Dataset: dataset_uk_species (GitHub, cameaci/Camera_Trap). Classes: badger, otter.

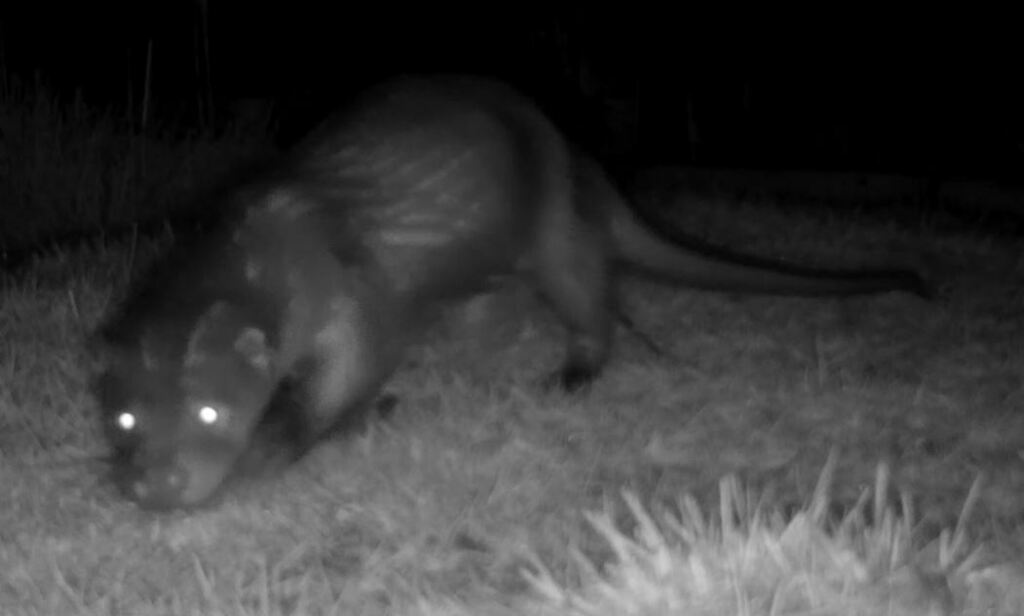
Label: otter

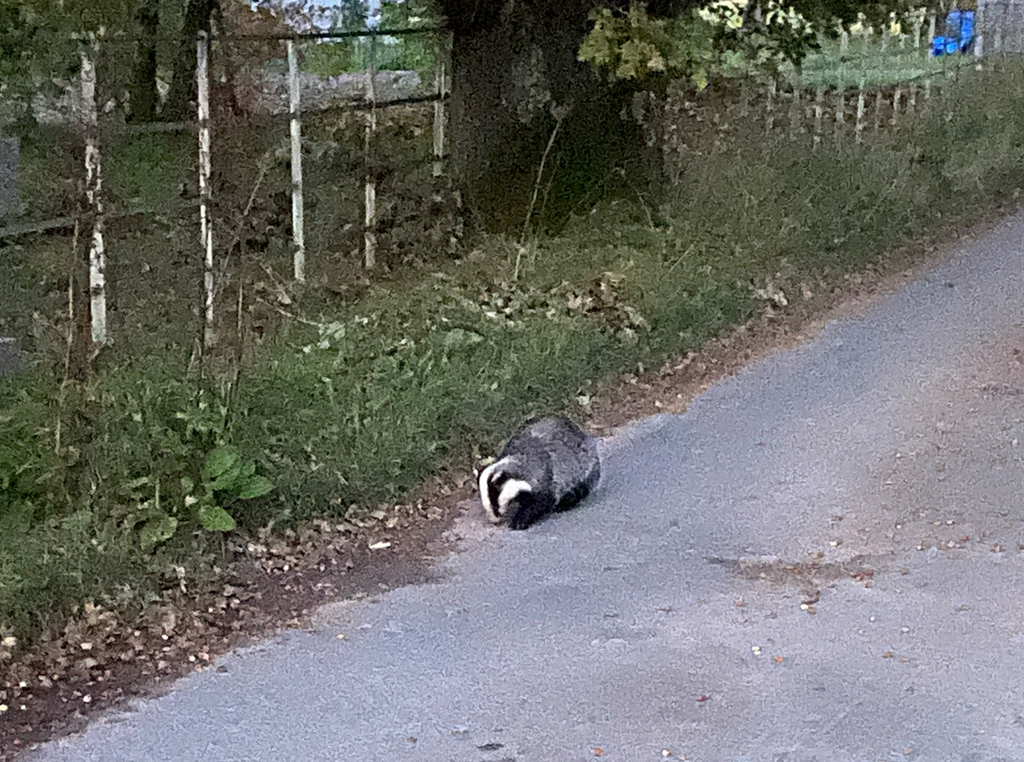
Label: badger

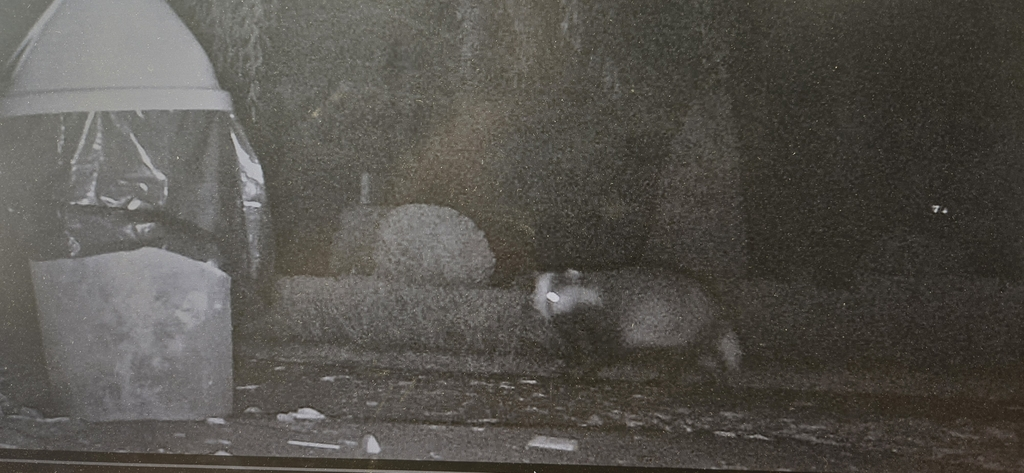
Label: badger

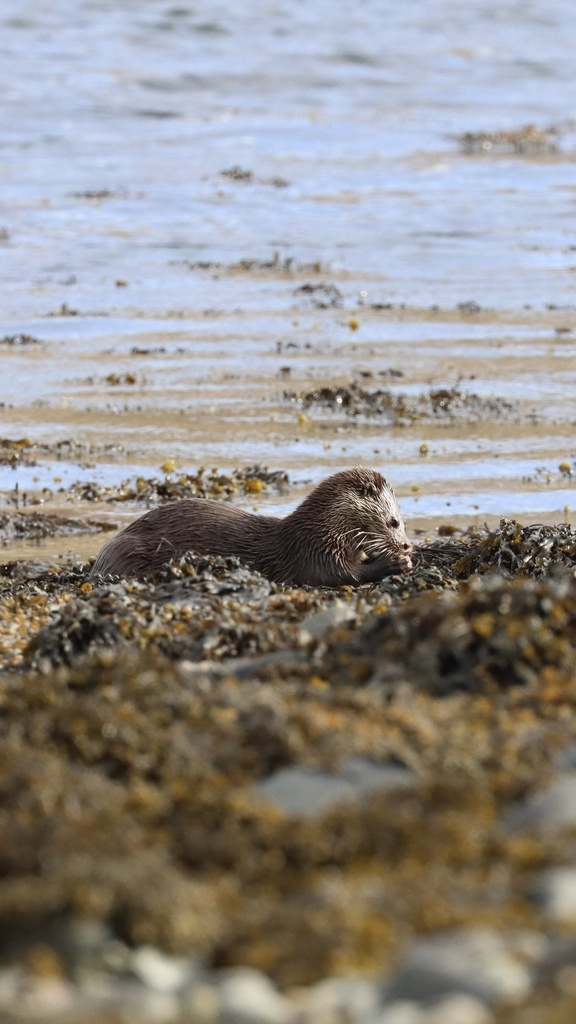
Label: otter

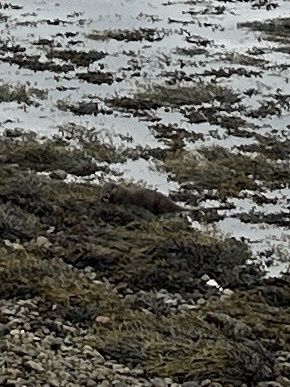
Label: otter

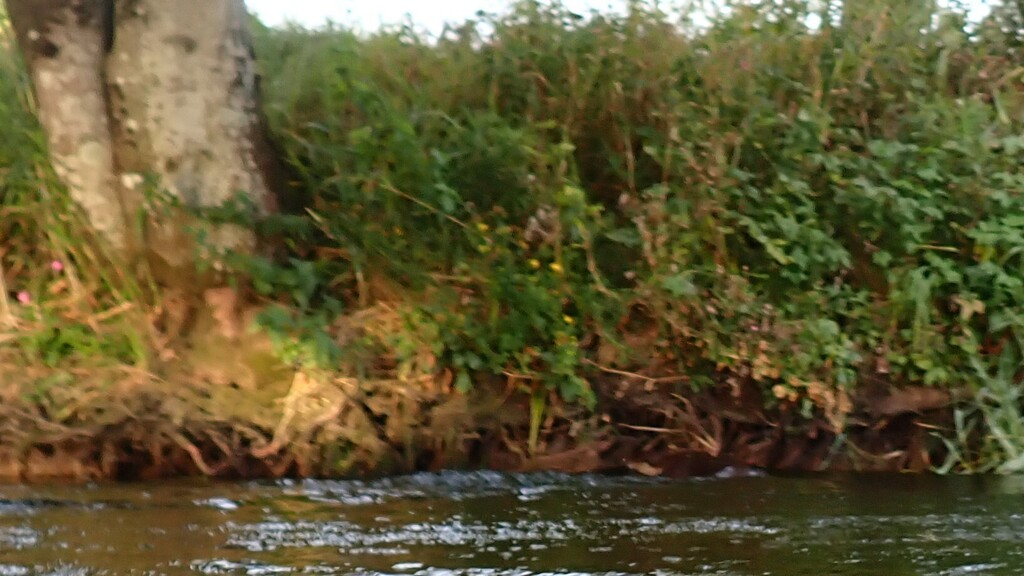
Label: otter
